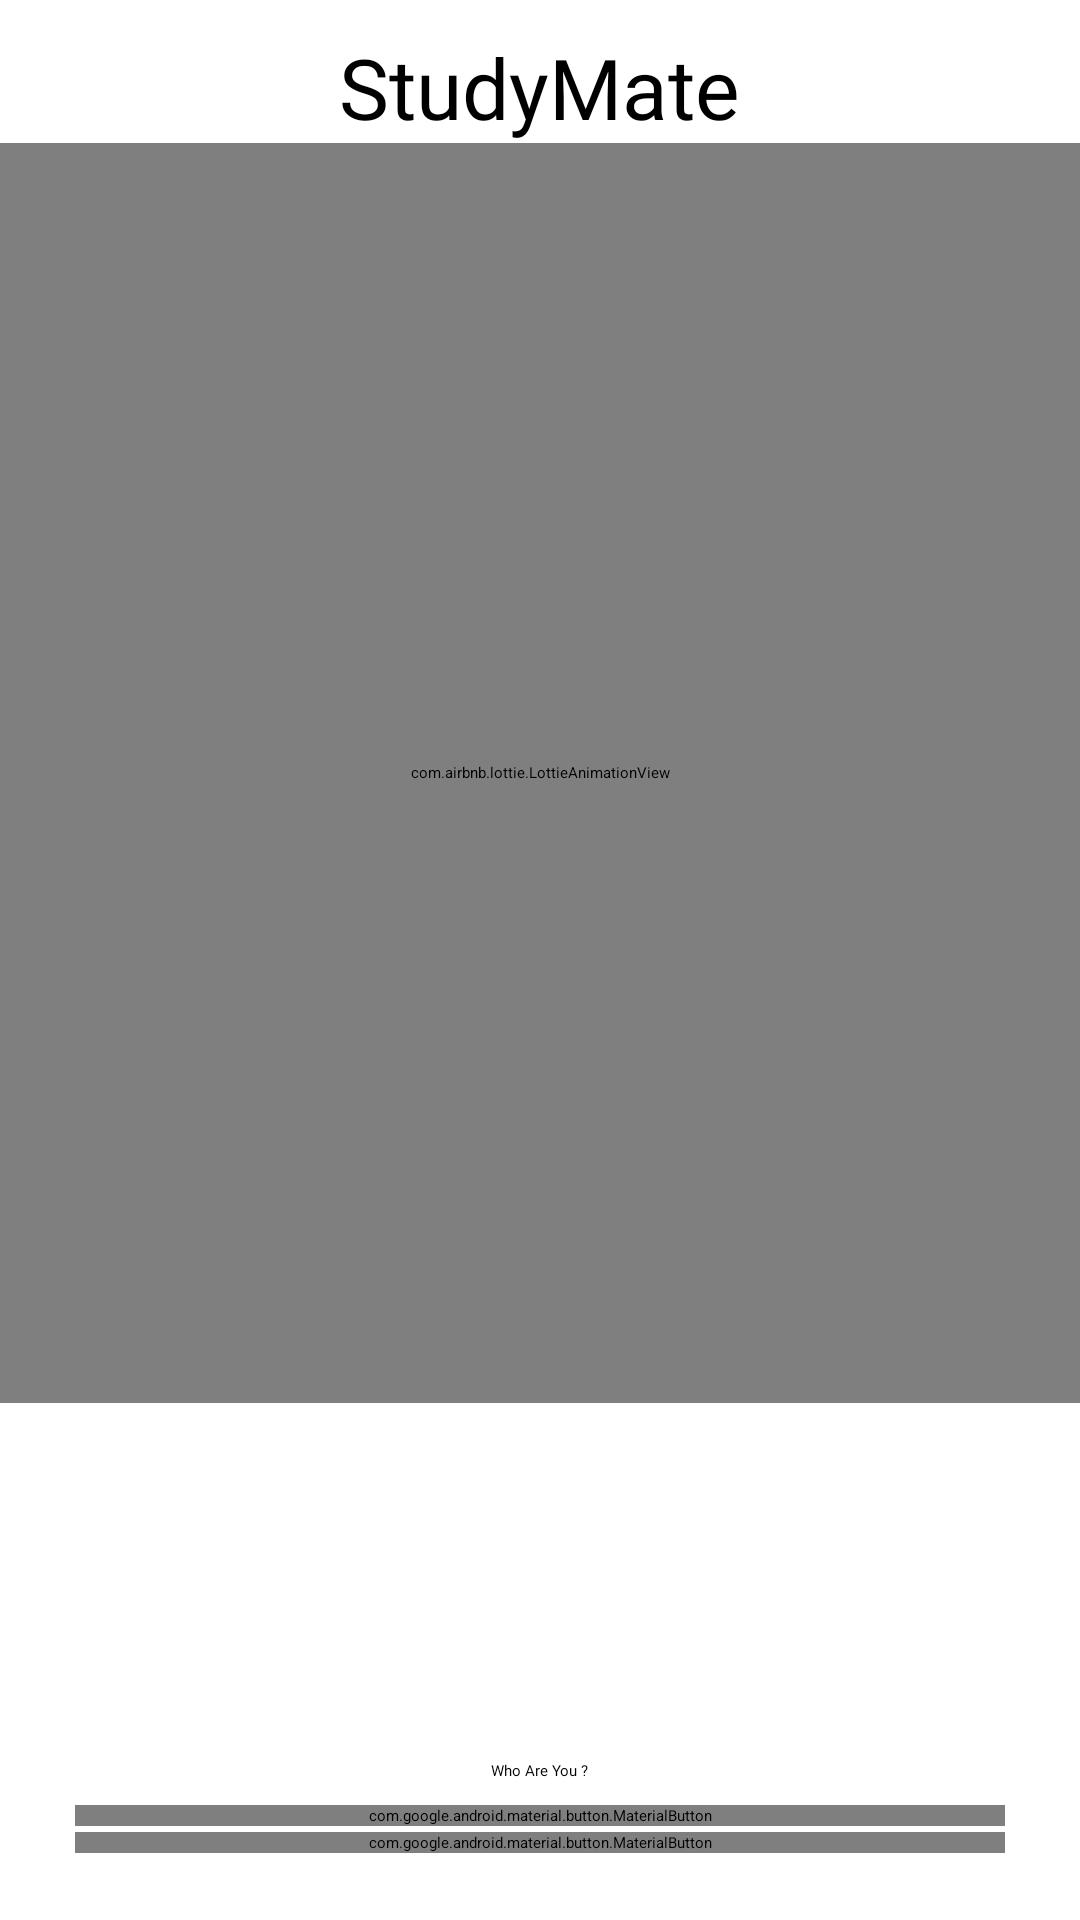

Reconstruct the res/layout file that produces this screen, plus the resources it refers to.
<!-- AndroidManifest.xml: application theme Theme.StudyMate -->
<!-- res/layout/activity_main.xml -->
<?xml version="1.0" encoding="utf-8"?>
<androidx.constraintlayout.widget.ConstraintLayout xmlns:android="http://schemas.android.com/apk/res/android"
    xmlns:app="http://schemas.android.com/apk/res-auto"
    xmlns:tools="http://schemas.android.com/tools"
    android:layout_width="match_parent"
    android:layout_height="match_parent"
    tools:context=".MainActivity">

    <androidx.coordinatorlayout.widget.CoordinatorLayout
        android:layout_width="wrap_content"
        android:layout_height="wrap_content"
        app:layout_constraintEnd_toEndOf="parent"
        app:layout_constraintTop_toTopOf="parent">
    </androidx.coordinatorlayout.widget.CoordinatorLayout>

    <LinearLayout
        android:layout_width="match_parent"
        android:layout_height="wrap_content"
        android:gravity="center"
        android:orientation="vertical"
        app:layout_constraintBottom_toBottomOf="parent"
        app:layout_constraintEnd_toEndOf="parent"
        app:layout_constraintHorizontal_bias="0.0"
        app:layout_constraintStart_toStartOf="parent"
        app:layout_constraintTop_toTopOf="parent"
        app:layout_constraintVertical_bias="0.057">

        <TextView
            android:layout_width="wrap_content"
            android:layout_height="wrap_content"
            android:fontFamily="@font/ubuntu"
            android:text="StudyMate"
            android:textAppearance="@style/TextAppearance.AppCompat.Large"
            android:textSize="28sp" />

        <com.airbnb.lottie.LottieAnimationView
            android:id="@+id/under_dev"
            android:layout_width="380dp"
            android:layout_height="420dp"
            app:layout_constraintBottom_toBottomOf="parent"
            app:layout_constraintEnd_toEndOf="parent"
            app:layout_constraintHorizontal_bias="0.5"
            app:layout_constraintStart_toStartOf="parent"
            app:layout_constraintTop_toTopOf="parent"
            app:layout_constraintVertical_bias="0.5"
            app:lottie_autoPlay="true"
            app:lottie_loop="true"
            app:lottie_rawRes="@raw/home" />
    </LinearLayout>

    <LinearLayout
        android:gravity="center"
        android:layout_width="match_parent"
        android:layout_height="wrap_content"
        app:layout_constraintBottom_toBottomOf="parent"
        app:layout_constraintEnd_toEndOf="parent"
        app:layout_constraintHorizontal_bias="1.0"
        app:layout_constraintStart_toStartOf="parent"
        app:layout_constraintTop_toTopOf="parent"
        app:layout_constraintVertical_bias="0.976"
        android:orientation="vertical">

        <TextView
            android:layout_marginTop="8dp"
            android:layout_marginBottom="8dp"
            android:text="Who Are You ?"
            android:fontFamily="@font/ubuntu"
            android:textAppearance="@style/TextAppearance.AppCompat.Large"
            android:layout_width="wrap_content"
            android:layout_height="wrap_content"/>

        <com.google.android.material.button.MaterialButton
            android:id="@+id/btnAdmin"
            android:layout_width="match_parent"
            android:layout_height="wrap_content"
            android:layout_marginLeft="25dp"
            android:layout_marginRight="25dp"
            android:layout_marginBottom="2dp"
            android:text="Admin login" />

        <com.google.android.material.button.MaterialButton
            android:id="@+id/btnOther"
            android:layout_width="match_parent"
            android:layout_height="wrap_content"
            android:layout_marginLeft="25dp"
            android:layout_marginRight="25dp"
            android:layout_marginBottom="8dp"
            style="@style/Widget.Material3.Button.OutlinedButton"
            android:text="Faculty Or Student" />

    </LinearLayout>

</androidx.constraintlayout.widget.ConstraintLayout>
<!-- resources referenced by this layout -->
<resources>
  <style name="Theme.StudyMate" parent="Base.Theme.StudyMate" />
  <style name="Base.Theme.StudyMate" parent="Theme.Material3.DayNight.NoActionBar">
  
          
          
      </style>
</resources>
